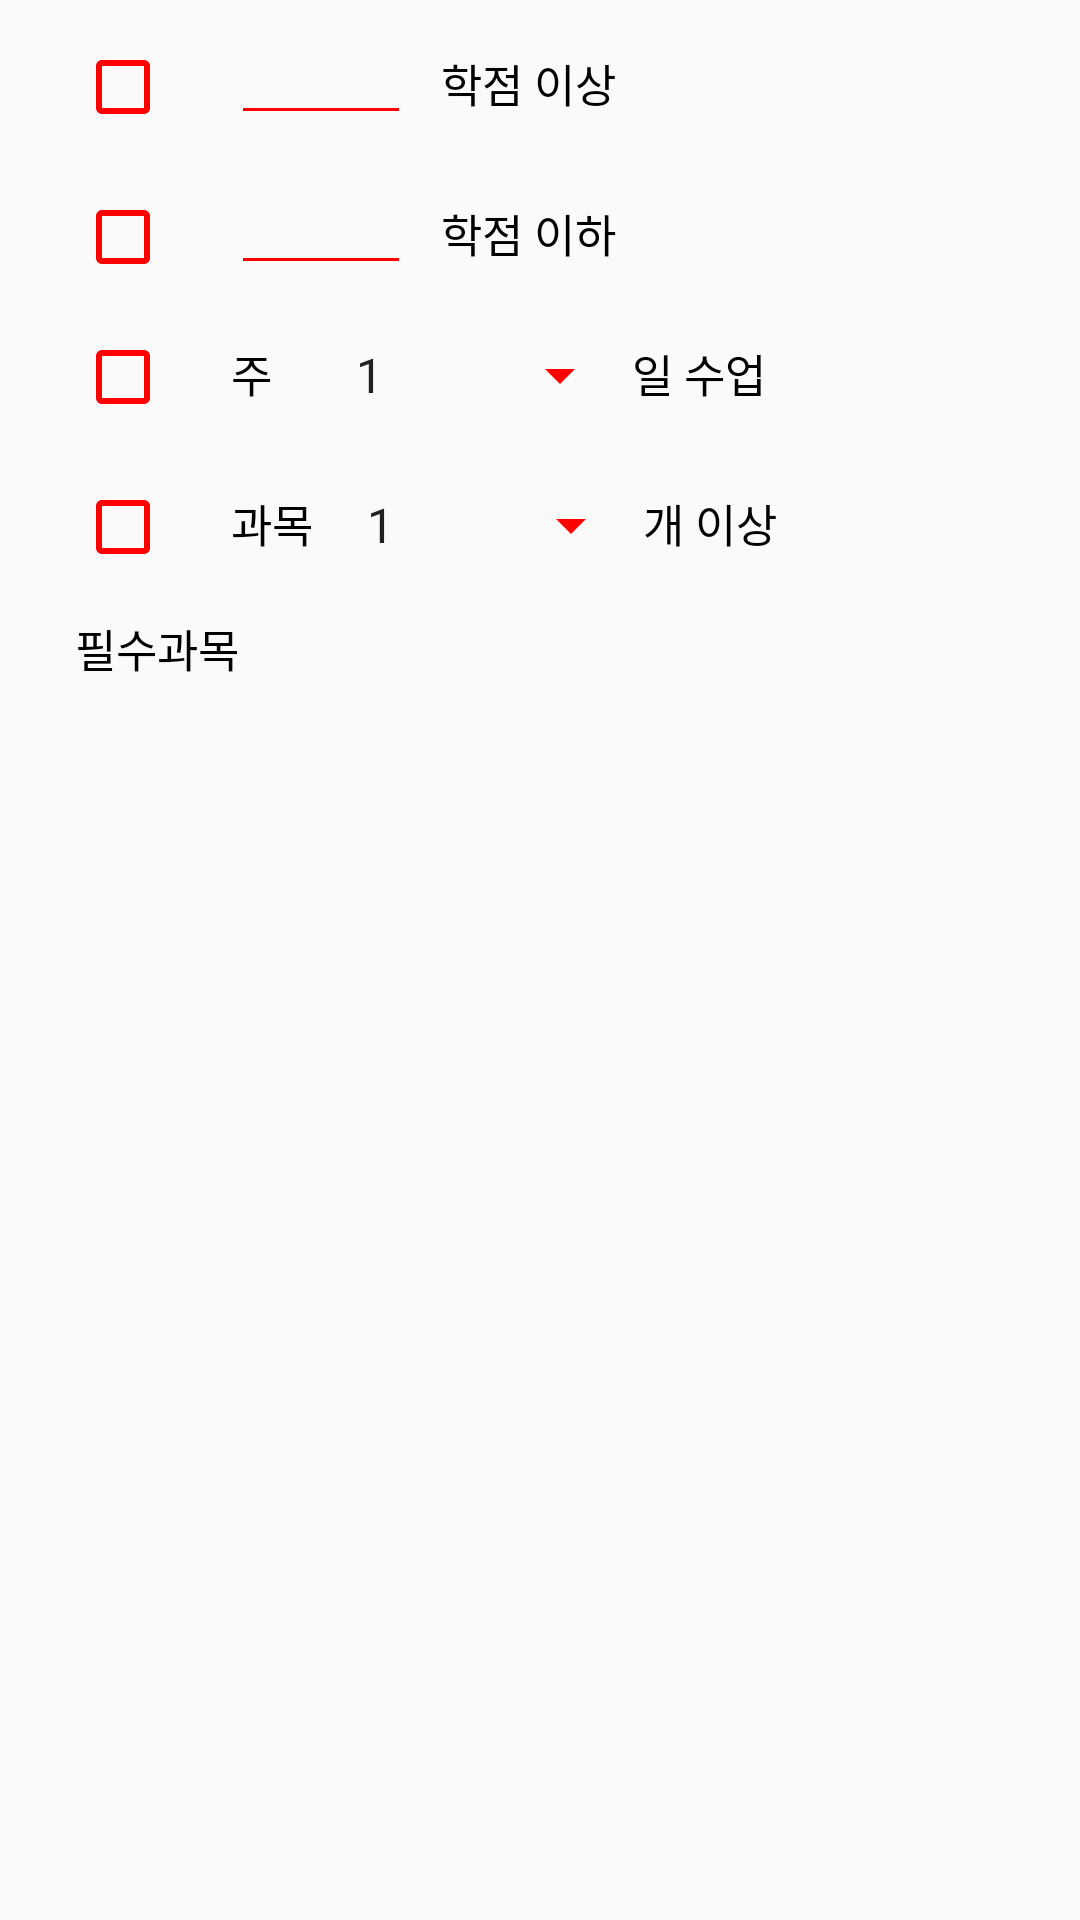

Produce the Android XML layout that renders to this screen, including the resource entries it uses.
<!-- AndroidManifest.xml: application theme AppTheme -->
<!-- res/layout/dialog.xml -->
<?xml version="1.0" encoding="utf-8"?>
<LinearLayout xmlns:android="http://schemas.android.com/apk/res/android"
    android:layout_width="match_parent"
    android:layout_height="wrap_content"
    android:orientation="vertical"
    android:padding="5dp" >

    <LinearLayout
        android:orientation="horizontal"
        android:layout_width="match_parent"
        android:layout_height="40dp"
        android:layout_marginBottom="10dp"
        android:layout_marginLeft="20dp">

        <CheckBox
            android:layout_width="wrap_content"
            android:layout_height="wrap_content"
            android:id="@+id/checkBox_over"
            android:checked="false"
            android:layout_marginRight="20dp" />

        <EditText
            android:layout_width="60dp"
            android:layout_height="wrap_content"
            android:id="@+id/editText_over"
            android:textAlignment="center"
            android:layout_marginRight="10dp"
            android:inputType="number"
            android:digits="0123456789"/>

        <TextView
            android:layout_width="wrap_content"
            android:layout_height="wrap_content"
            android:text="학점 이상"
            android:id="@+id/textView_over"
            android:textSize="15dp"
            android:textColor="#000000" />
    </LinearLayout>
    <LinearLayout
        android:orientation="horizontal"
        android:layout_width="match_parent"
        android:layout_height="40dp"
        android:layout_marginBottom="10dp"
        android:layout_marginLeft="20dp">

        <CheckBox
            android:layout_width="wrap_content"
            android:layout_height="wrap_content"
            android:id="@+id/checkBox_under"
            android:checked="false"
            android:layout_marginRight="20dp" />

        <EditText
            android:layout_width="60dp"
            android:layout_height="wrap_content"
            android:id="@+id/editText_under"
            android:textAlignment="center"
            android:layout_marginRight="10dp"
            android:inputType="number"
            android:digits="0123456789"/>

        <TextView
            android:layout_width="wrap_content"
            android:layout_height="wrap_content"
            android:text="학점 이하"
            android:id="@+id/textView_under"
            android:textColor="#000000"
            android:textSize="15dp" />
    </LinearLayout>

    <LinearLayout
        android:orientation="horizontal"
        android:layout_width="match_parent"
        android:layout_height="40dp"
        android:layout_marginBottom="10dp"
        android:layout_marginLeft="20dp">

        <CheckBox
            android:layout_width="wrap_content"
            android:layout_height="wrap_content"
            android:id="@+id/checkBox_week"
            android:checked="false"
            android:layout_marginRight="20dp" />

        <TextView
            android:layout_width="wrap_content"
            android:layout_height="wrap_content"
            android:text="주"
            android:id="@+id/textView_week1"
            android:layout_marginRight="20dp"
            android:textColor="#000000"
            android:textSize="15dp" />

        <Spinner
            android:layout_width="100dp"
            android:layout_height="40dp"
            android:id="@+id/spinner_week"
            android:spinnerMode="dropdown"
            android:entries="@array/week"/>

        <TextView
            android:layout_width="wrap_content"
            android:layout_height="wrap_content"
            android:text="일 수업"
            android:id="@+id/textView_week2"
            android:textSize="15dp"
            android:textColor="#000000" />
    </LinearLayout>

    <LinearLayout
        android:orientation="horizontal"
        android:layout_width="match_parent"
        android:layout_height="40dp"
        android:layout_marginBottom="10dp"
        android:layout_marginLeft="20dp">

        <CheckBox
            android:layout_width="wrap_content"
            android:layout_height="wrap_content"
            android:id="@+id/checkBox_sub"
            android:checked="false"
            android:layout_marginRight="20dp" />

        <TextView
            android:layout_width="wrap_content"
            android:layout_height="wrap_content"
            android:text="과목"
            android:id="@+id/textView_sub1"
            android:layout_marginRight="10dp"
            android:textSize="15dp"
            android:textColor="#000000" />

        <Spinner
            android:layout_width="100dp"
            android:layout_height="40dp"
            android:id="@+id/spinner_sub"
            android:entries="@array/sub"/>

        <TextView
            android:layout_width="wrap_content"
            android:layout_height="wrap_content"
            android:text="개 이상"
            android:id="@+id/textView_sub2"
            android:textColor="#000000"
            android:textSize="15dp" />
    </LinearLayout>

    <LinearLayout
        android:orientation="vertical"
        android:layout_width="wrap_content"
        android:layout_height="match_parent"
        android:layout_marginBottom="10dp"
        android:layout_marginLeft="20dp">

        <TextView
            android:layout_width="wrap_content"
            android:layout_height="wrap_content"
            android:text="필수과목"
            android:id="@+id/textView_essential"
            android:layout_marginRight="46dp"
            android:textColor="#000000"
            android:textSize="15dp" />

        <ListView
            android:layout_width="200dp"
            android:layout_height="wrap_content"
            android:id="@+id/listView_essential"
            android:layout_marginLeft="10dp" />


    </LinearLayout>
</LinearLayout>
<!-- resources referenced by this layout -->
<resources>
  <string-array name="sub">
          <item>1</item>
          <item>2</item>
          <item>3</item>
          <item>4</item>
          <item>5</item>
          <item>6</item>
          <item>7</item>
          <item>8</item>
          <item>9</item>
      </string-array>
  <string-array name="week">
          <item>1</item>
          <item>2</item>
          <item>3</item>
          <item>4</item>
          <item>5</item>
      </string-array>
  <style name="AppTheme" parent="Theme.AppCompat.Light.DarkActionBar">
          <item name="colorAccent">#0068b7</item>
          <item name="colorPrimary">#00aebb</item>
          <item name="colorPrimaryDark">#02909b</item>
          <item name="colorControlHighlight">#00CC55</item>
          <item name="colorControlNormal">#FF0000</item>
      </style>
</resources>
